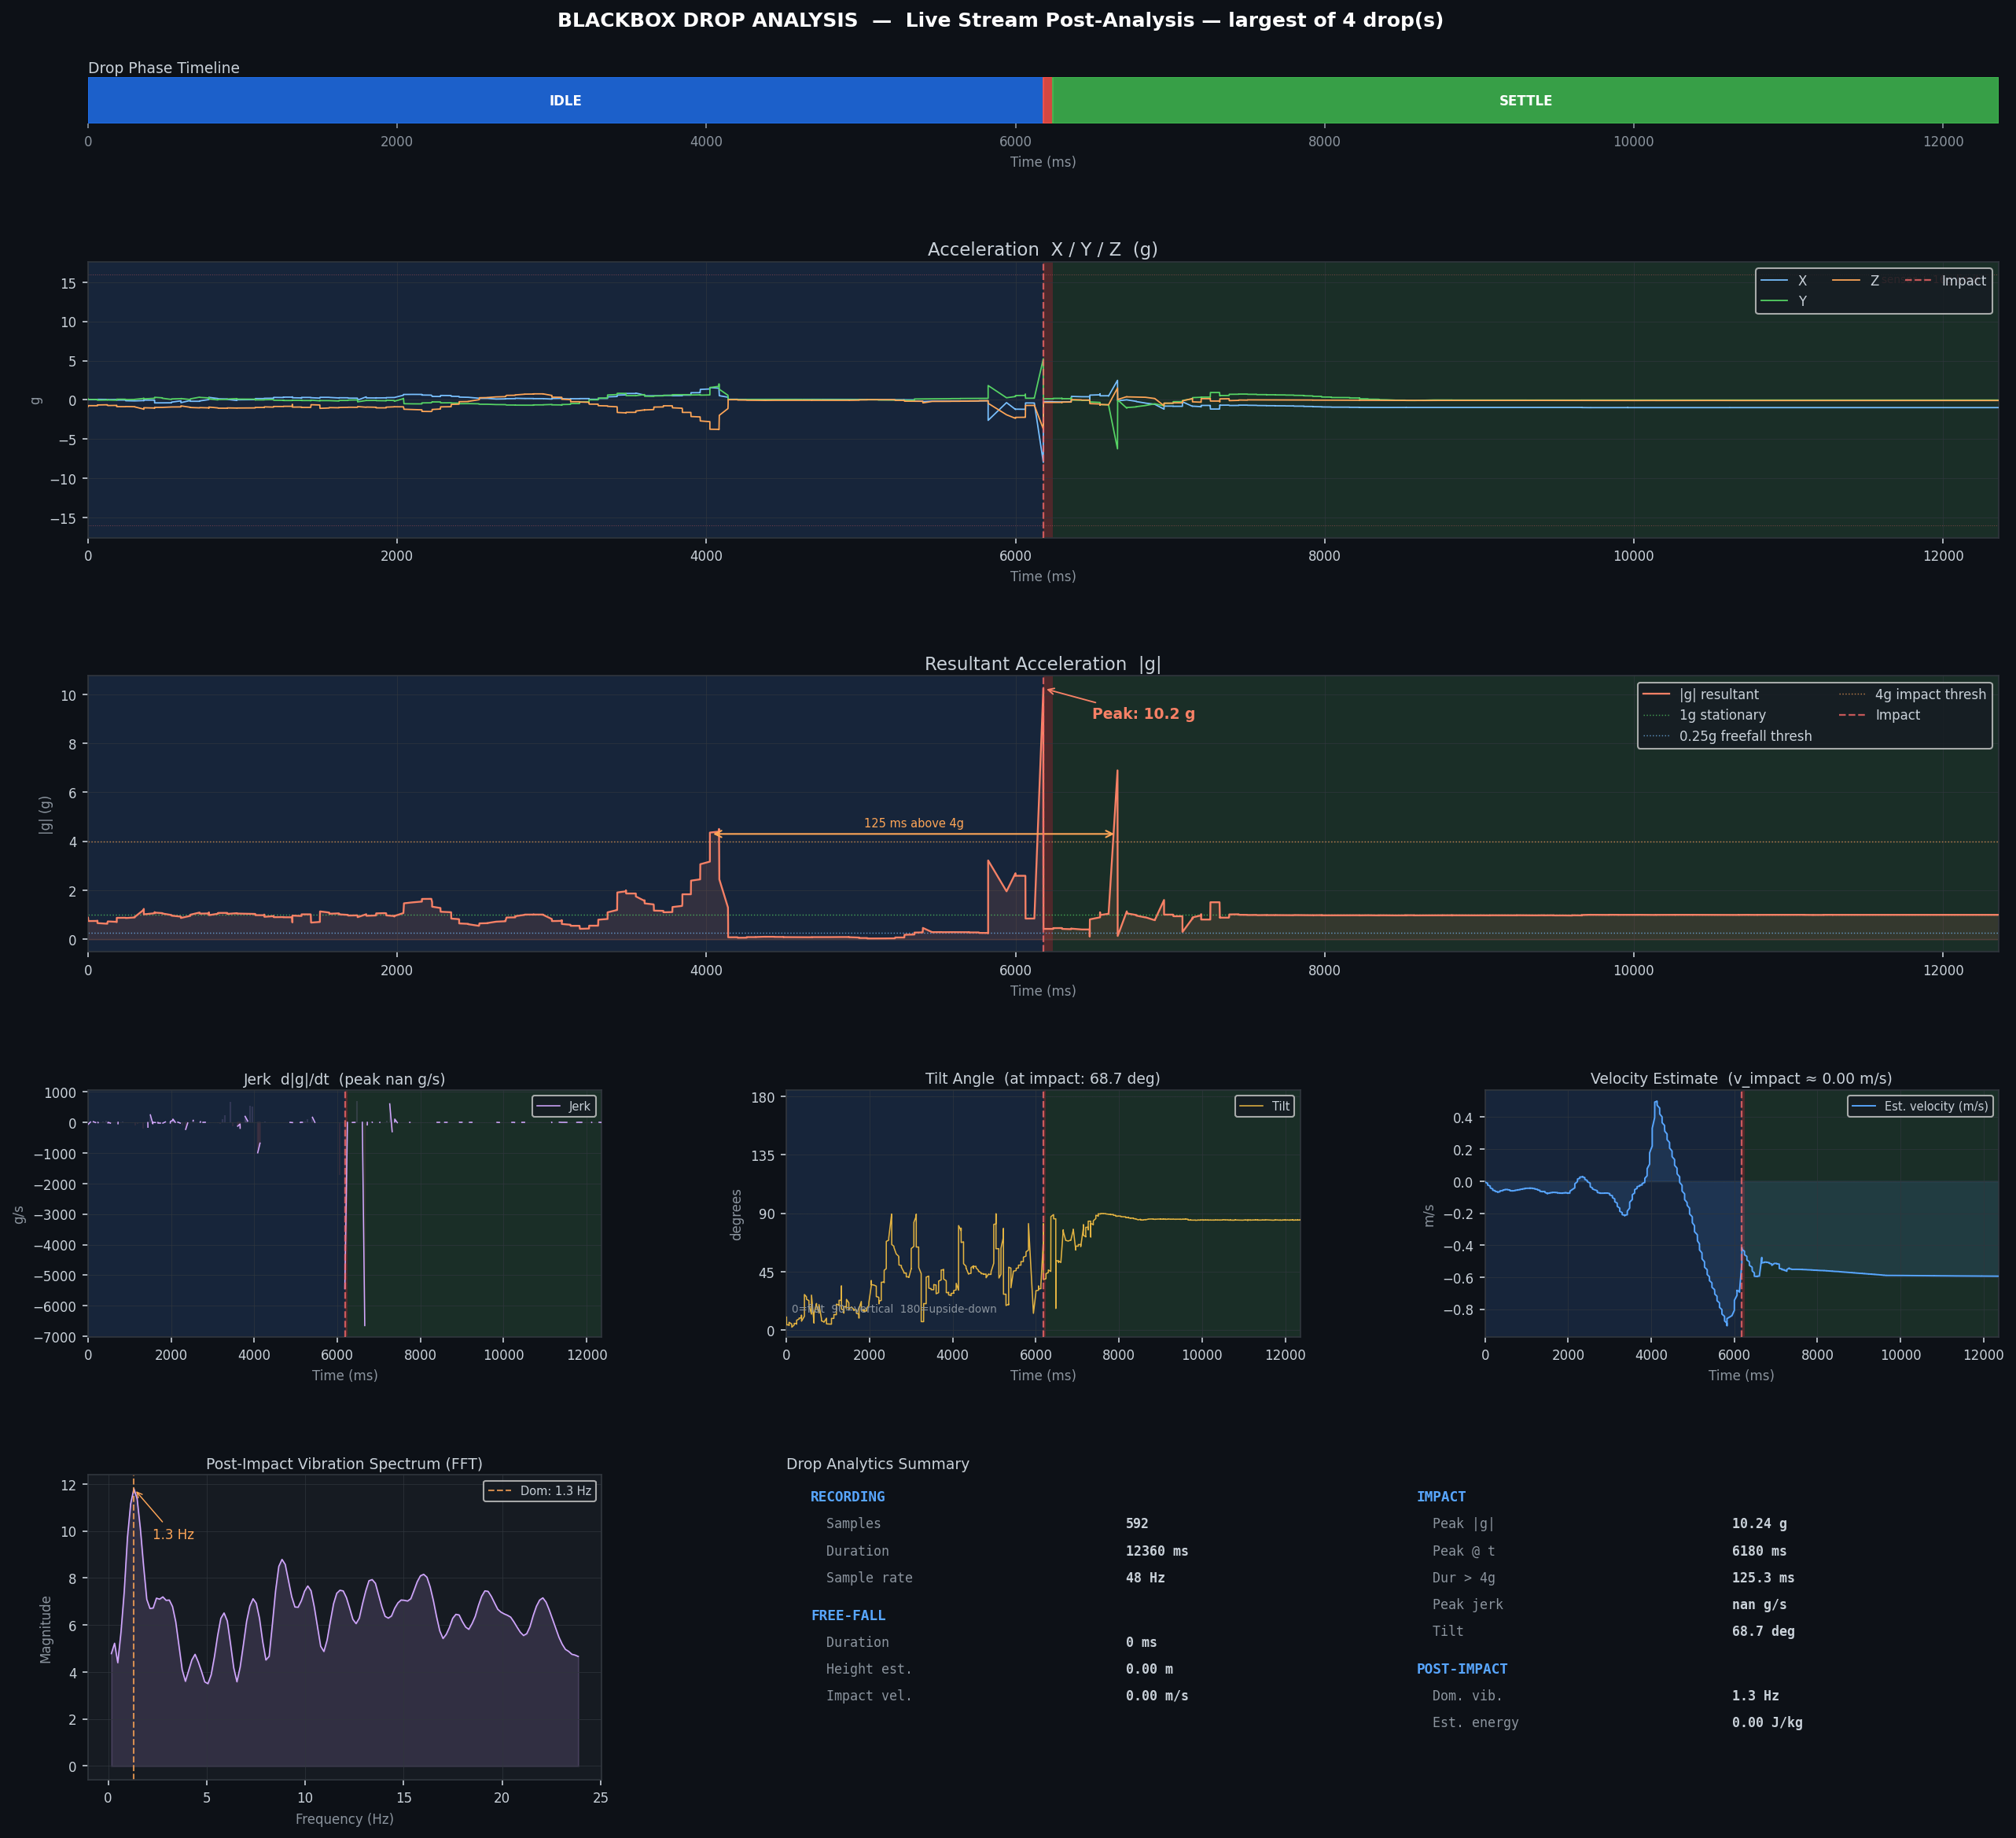

Source data for this figure (header and first rows):
t_ms_abs, t_ms_rel, ax_g, ay_g, az_g, resultant_g, gx_dps, gy_dps, gz_dps, qx, qy, qz, qw
1781789176329, 0, -0.3486, 0.6628, 0.6775, 1.01, 0.25, 0.875, -1.312, 0.3703, -0.1747, -0.7363, 0.5385
1781789176383, 54, -0.3479, 0.6645, 0.6816, 1.014, 0.125, 0.875, -1.0, 0.3704, -0.1747, -0.7363, 0.5385
1781789176384, 55, -0.3474, 0.6682, 0.6855, 1.018, 0.5, 1.0, -1.125, 0.3704, -0.1746, -0.7363, 0.5384
1781789176384, 55, -0.3503, 0.6706, 0.6934, 1.026, 1.0, 0.688, -1.062, 0.3704, -0.1746, -0.7363, 0.5384
1781789176384, 55, -0.3459, 0.6699, 0.6892, 1.022, 1.625, 0.312, -1.062, 0.3705, -0.1746, -0.7363, 0.5383
1781789176384, 55, -0.3496, 0.6721, 0.6895, 1.024, 2.5, -0.312, -0.875, 0.3706, -0.1747, -0.7363, 0.5383
1781789176384, 55, -0.352, 0.6758, 0.686, 1.025, 3.375, -1.0, -0.375, 0.3706, -0.1748, -0.7363, 0.5382
1781789176387, 58, -0.3511, 0.6726, 0.6873, 1.024, 3.812, -1.5, 0.375, 0.3706, -0.175, -0.7363, 0.5382
1781789176387, 58, -0.3469, 0.676, 0.6787, 1.019, 3.0, -1.625, 0.625, 0.3706, -0.1752, -0.7363, 0.5381
1781789176388, 59, -0.3464, 0.6675, 0.6699, 1.007, -2.188, 0.625, 1.312, 0.3706, -0.1753, -0.7362, 0.5382
1781789176401, 72, -0.3479, 0.6623, 0.6699, 1.004, -2.812, 1.062, 1.562, 0.3705, -0.1752, -0.7362, 0.5383
1781789176404, 75, -0.3462, 0.6584, 0.6743, 1.004, -3.0, 1.375, 1.688, 0.3704, -0.1751, -0.7362, 0.5385
1781789176404, 75, -0.3462, 0.6584, 0.6743, 1.004, -3.0, 1.375, 1.688, 0.3704, -0.1751, -0.7362, 0.5385
1781789176469, 140, -0.3467, 0.6519, 0.6794, 1.003, -2.688, 1.562, 0.562, 0.3704, -0.1749, -0.7361, 0.5386
1781789176469, 140, -0.3477, 0.6523, 0.6804, 1.005, -2.5, 1.625, 0.25, 0.3704, -0.1748, -0.7361, 0.5387
1781789176469, 140, -0.3477, 0.6523, 0.6804, 1.005, -2.5, 1.625, 0.25, 0.3704, -0.1748, -0.7361, 0.5387
1781789176469, 140, -0.3479, 0.6543, 0.6841, 1.009, -1.875, 1.625, -0.75, 0.3704, -0.1745, -0.7361, 0.5388
1781789176469, 140, -0.3452, 0.6577, 0.6887, 1.013, -1.25, 1.562, -0.875, 0.3704, -0.1744, -0.7361, 0.5388
1781789176469, 140, -0.3452, 0.6577, 0.6887, 1.013, -1.25, 1.562, -0.875, 0.3704, -0.1744, -0.7361, 0.5388
1781789176470, 141, -0.3428, 0.6655, 0.6909, 1.019, -0.625, 0.688, -1.188, 0.3704, -0.1743, -0.7361, 0.5388
1781789176470, 141, -0.3428, 0.6655, 0.6909, 1.019, -0.625, 0.688, -1.188, 0.3704, -0.1743, -0.7361, 0.5388
1781789176470, 141, -0.344, 0.6714, 0.6887, 1.021, -0.75, 0.312, -1.0, 0.3704, -0.1742, -0.7362, 0.5388
1781789176470, 141, -0.3452, 0.6709, 0.6877, 1.021, -0.812, -0.062, -0.562, 0.3704, -0.1742, -0.7362, 0.5388
1781789176470, 141, -0.345, 0.6685, 0.6804, 1.014, -0.688, -0.375, 0.062, 0.3703, -0.1742, -0.7362, 0.5388
1781789176470, 141, -0.3433, 0.6687, 0.6802, 1.014, -0.875, -0.438, 0.5, 0.3702, -0.1742, -0.7362, 0.5388
1781789176477, 148, -0.3433, 0.6687, 0.6802, 1.014, -0.875, -0.438, 0.5, 0.3702, -0.1742, -0.7362, 0.5388
1781789176477, 148, -0.3494, 0.6645, 0.676, 1.01, -1.312, -0.5, 0.688, 0.3702, -0.1741, -0.7362, 0.5388
1781789176479, 150, -0.3486, 0.6597, 0.6704, 1.003, -1.0, -0.438, 0.812, 0.3701, -0.1741, -0.7362, 0.5389
1781789176492, 163, -0.3518, 0.6555, 0.668, 0.9998, -0.812, -0.188, 0.812, 0.3701, -0.1741, -0.7362, 0.539
1781789176492, 163, -0.3535, 0.6506, 0.6687, 0.9977, -0.125, 0.0, 0.25, 0.3701, -0.1741, -0.7362, 0.539
1781789176493, 164, -0.3535, 0.6506, 0.6687, 0.9977, -0.125, 0.0, 0.25, 0.3701, -0.1741, -0.7362, 0.539
1781789176507, 178, -0.3513, 0.6502, 0.6716, 0.9986, 0.688, -0.188, -0.125, 0.3701, -0.1741, -0.7362, 0.539
1781789176507, 178, -0.3562, 0.6484, 0.6694, 0.9977, 1.625, -0.125, -0.75, 0.3701, -0.1742, -0.7362, 0.539
1781789176508, 179, -0.3562, 0.6484, 0.6694, 0.9977, 1.625, -0.125, -0.75, 0.3701, -0.1742, -0.7362, 0.539
1781789176521, 192, -0.3533, 0.657, 0.6758, 1.007, 2.5, -0.062, -1.812, 0.3702, -0.1743, -0.7362, 0.5388
1781789176522, 193, -0.3503, 0.6653, 0.6765, 1.011, 2.375, 0.312, -2.125, 0.3703, -0.1743, -0.7363, 0.5386
1781789176523, 194, -0.3498, 0.6738, 0.678, 1.018, 2.062, -0.062, -2.438, 0.3704, -0.1744, -0.7363, 0.5385
1781789176537, 208, -0.3498, 0.6738, 0.678, 1.018, 2.062, -0.062, -2.438, 0.3704, -0.1744, -0.7363, 0.5385
1781789176537, 208, -0.3467, 0.679, 0.6765, 1.019, 1.625, -0.125, -1.562, 0.3704, -0.1744, -0.7363, 0.5384
1781789176538, 209, -0.3464, 0.6853, 0.6721, 1.02, 1.125, 0.0, -1.062, 0.3705, -0.1745, -0.7363, 0.5383
1781789176567, 238, -0.3462, 0.686, 0.6755, 1.023, 0.188, 0.562, -0.312, 0.3705, -0.1745, -0.7363, 0.5383
1781789176572, 243, -0.3481, 0.6819, 0.6726, 1.019, -0.188, 0.562, 0.188, 0.3705, -0.1745, -0.7363, 0.5383
1781789176572, 243, -0.3459, 0.6773, 0.6775, 1.018, -0.562, 0.75, 0.75, 0.3705, -0.1745, -0.7363, 0.5384
1781789176576, 247, -0.3445, 0.6758, 0.6782, 1.018, -0.5, 0.875, 0.875, 0.3705, -0.1745, -0.7363, 0.5384
1781789176594, 265, -0.3413, 0.6721, 0.6807, 1.016, -0.812, 0.812, 1.0, 0.3705, -0.1744, -0.7362, 0.5385
1781789176595, 266, -0.3413, 0.6721, 0.6807, 1.016, -0.812, 0.812, 1.0, 0.3705, -0.1744, -0.7362, 0.5385
1781789176595, 266, -0.345, 0.6663, 0.6895, 1.019, -1.188, 0.938, 1.0, 0.3704, -0.1744, -0.7362, 0.5386
1781789176595, 266, -0.3467, 0.6621, 0.6877, 1.016, -1.25, 0.625, 0.875, 0.3704, -0.1743, -0.7362, 0.5386
1781789176595, 266, -0.3474, 0.6599, 0.6841, 1.012, -1.0, 0.5, 0.812, 0.3704, -0.1743, -0.7362, 0.5387
1781789176598, 269, -0.3474, 0.6599, 0.6841, 1.012, -1.0, 0.5, 0.812, 0.3704, -0.1743, -0.7362, 0.5387
1781789176598, 269, -0.3445, 0.6553, 0.6826, 1.007, 0.312, -0.375, 0.188, 0.3703, -0.1743, -0.7362, 0.5388
1781789176599, 270, -0.3445, 0.6553, 0.6826, 1.007, 0.312, -0.375, 0.188, 0.3703, -0.1743, -0.7362, 0.5388
1781789176612, 283, -0.3418, 0.6602, 0.6782, 1.006, 1.062, -0.812, 0.188, 0.3702, -0.1744, -0.7362, 0.5388
1781789176612, 283, -0.3418, 0.6602, 0.6782, 1.006, 1.062, -0.812, 0.188, 0.3702, -0.1744, -0.7362, 0.5388
1781789176613, 284, -0.3467, 0.6636, 0.678, 1.01, 1.25, -0.75, 0.062, 0.3702, -0.1745, -0.7362, 0.5388
1781789176627, 298, -0.3435, 0.6626, 0.6763, 1.007, 0.438, -0.5, 0.062, 0.3702, -0.1746, -0.7362, 0.5388
1781789176627, 298, -0.344, 0.6631, 0.6743, 1.006, 0.188, -0.375, 0.062, 0.3702, -0.1746, -0.7362, 0.5388
1781789176628, 299, -0.3467, 0.6562, 0.676, 1.004, 0.188, -0.188, 0.438, 0.3702, -0.1747, -0.7362, 0.5388
1781789176641, 312, -0.3438, 0.6572, 0.6733, 1.002, 0.25, -0.375, 0.0, 0.3701, -0.1747, -0.7362, 0.5388
1781789176642, 313, -0.3464, 0.6541, 0.6748, 1.002, 0.562, -0.312, 0.0, 0.3701, -0.1748, -0.7362, 0.5388
... 6,934 more rows
